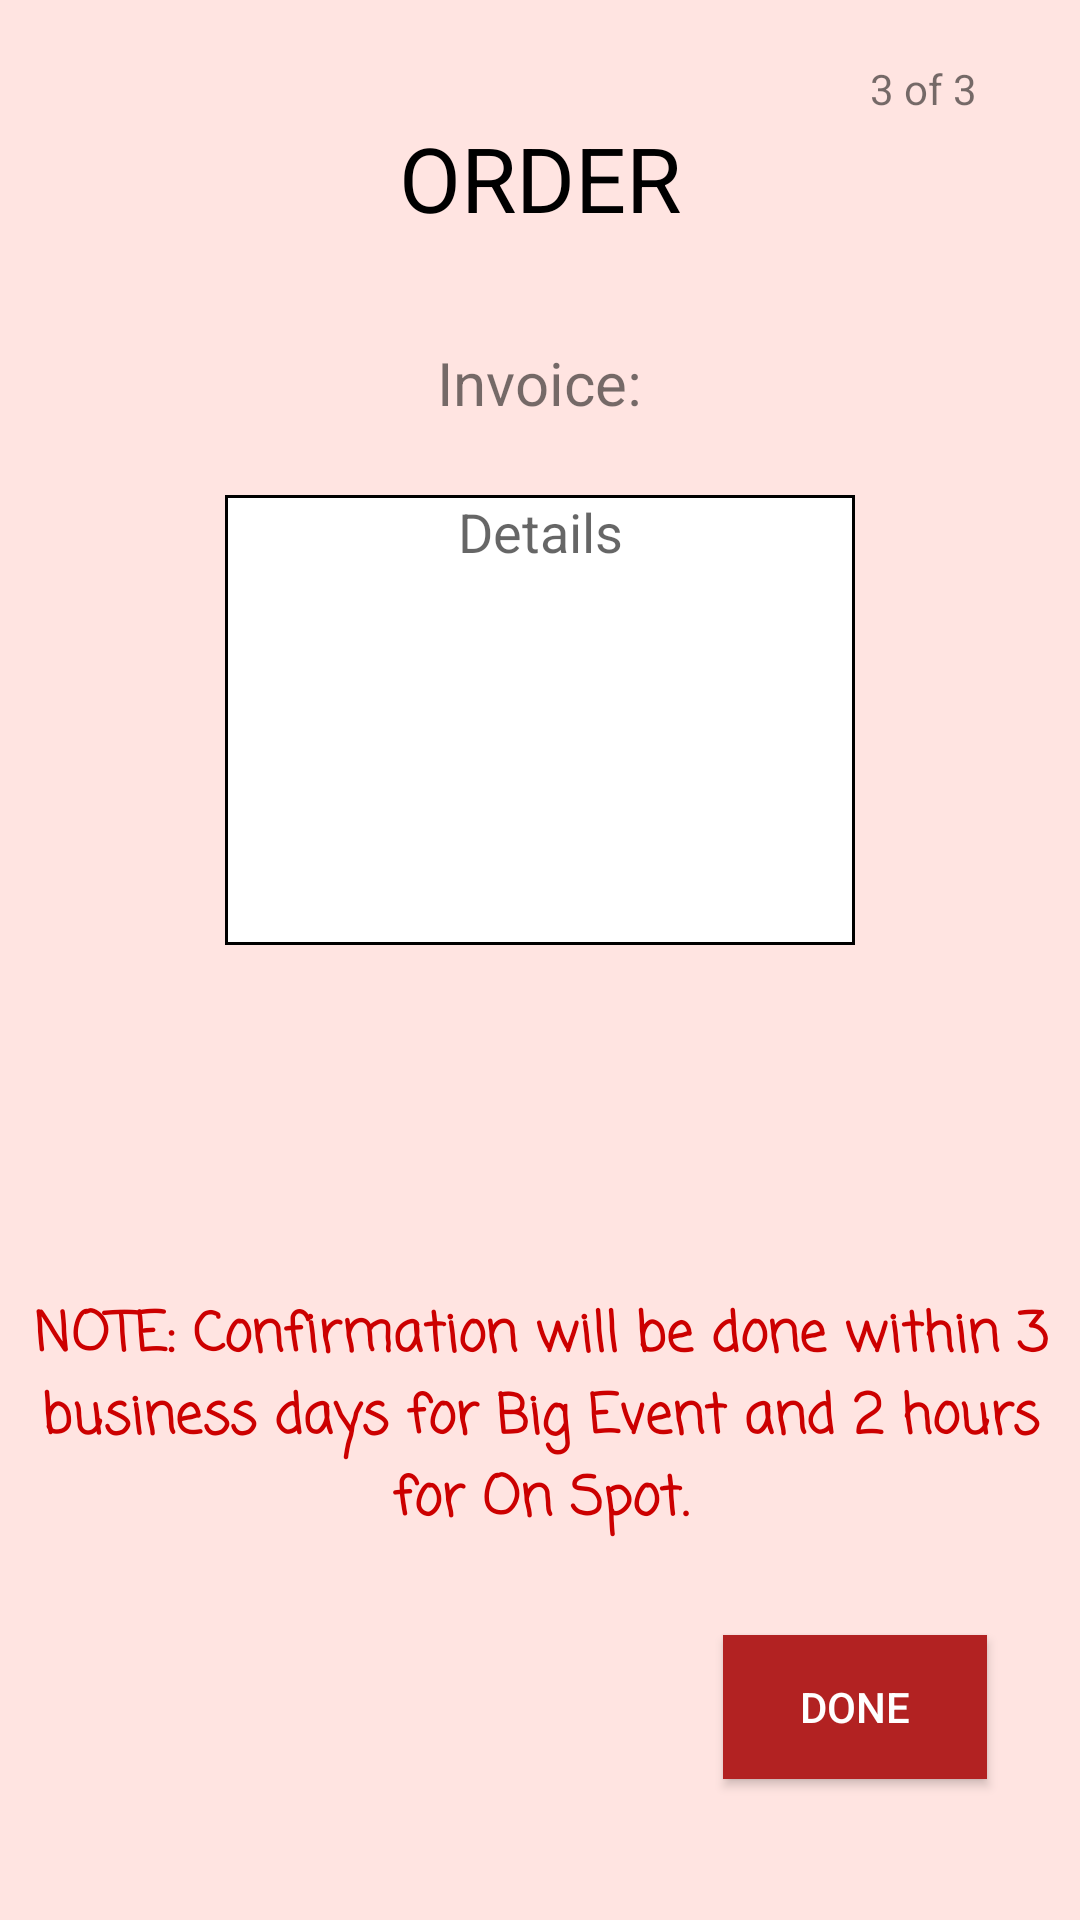

Here is an Android app screen rendered from its layout file. Give the layout XML and the strings, colors and styles it references.
<!-- AndroidManifest.xml: application theme AppTheme -->
<!-- res/layout/activity_order4.xml -->
<?xml version="1.0" encoding="utf-8"?>
<RelativeLayout xmlns:android="http://schemas.android.com/apk/res/android"
    android:layout_width="match_parent"
    android:layout_height="match_parent"
    android:background="@color/mistyrose">

    <TextView
        android:id="@+id/page"
        android:layout_width="wrap_content"
        android:layout_height="wrap_content"
        android:layout_alignEnd="@+id/buttonDoneOrder4"
        android:layout_alignParentTop="true"
        android:layout_marginTop="20dp"
        android:text=" 3 of 3 " />

    <TextView
        android:id="@+id/text"
        android:layout_width="wrap_content"
        android:layout_height="wrap_content"
        android:layout_below="@+id/page"
        android:layout_centerHorizontal="true"
        android:text="ORDER"
        android:textAlignment="center"
        android:textColor="@android:color/black"
        android:textSize="30dp" />

    <TextView
        android:id="@+id/textView"
        android:layout_width="wrap_content"
        android:layout_height="wrap_content"
        android:layout_alignParentTop="true"
        android:layout_centerHorizontal="true"
        android:layout_marginTop="114dp"
        android:text="Invoice:"
        android:textAlignment="center"
        android:textSize="20dp" />

    <EditText
        android:id="@+id/text_details"
        android:background="@drawable/border_layout"
        android:layout_width="wrap_content"
        android:layout_height="150dp"
        android:layout_alignParentTop="true"
        android:layout_centerHorizontal="true"
        android:layout_marginTop="165dp"
        android:ems="10"
        android:hint="Details"
        android:inputType="text|textMultiLine|textCapSentences"
        android:gravity="start"
        android:textAlignment="center" />

    <TextView
        android:layout_width="wrap_content"
        android:layout_height="wrap_content"
        android:layout_alignParentBottom="true"
        android:layout_alignParentStart="true"
        android:layout_marginBottom="126dp"
        android:fontFamily="casual"
        android:text="NOTE: Confirmation will be done within 3 business days for Big Event and 2 hours for On Spot."
        android:textAlignment="center"
        android:textColor="@android:color/holo_red_dark"
        android:textSize="18dp"
        android:textStyle="bold" />

    <Button
        android:id="@+id/buttonDoneOrder4"
        android:layout_width="wrap_content"
        android:layout_height="wrap_content"
        android:layout_alignParentBottom="true"
        android:layout_alignParentEnd="true"
        android:layout_marginBottom="47dp"
        android:layout_marginEnd="31dp"
        android:background="@color/firebrick"
        android:text="DONE"
        android:textColor="@color/colorWhite" />


</RelativeLayout>
<!-- resources referenced by this layout -->
<resources>
  <color name="colorWhite">#ffffff</color>
  <color name="firebrick">#B22222</color>
  <color name="mistyrose">#FFE4E1</color>
  <!-- drawable border_layout (drawable) -->
  <?xml version="1.0" encoding="utf-8"?>
      <shape xmlns:android="http://schemas.android.com/apk/res/android" android:shape="rectangle" >
          <solid android:color= "@android:color/white"/> 
          <stroke android:width="1dip" android:color="@color/colorBlack"/>
      </shape>
  <style name="AppTheme" parent="Theme.AppCompat.Light.DarkActionBar">
          
          <item name="colorPrimary">@color/colorRed</item>
          <item name="colorPrimaryDark">@color/colorAccent</item>
          <item name="colorAccent">@color/colorAccent</item>
      </style>
  <color name="colorBlack">#000000</color>
  <color name="colorRed">#D50F25</color>
  <color name="colorAccent">#FF4081</color>
</resources>
